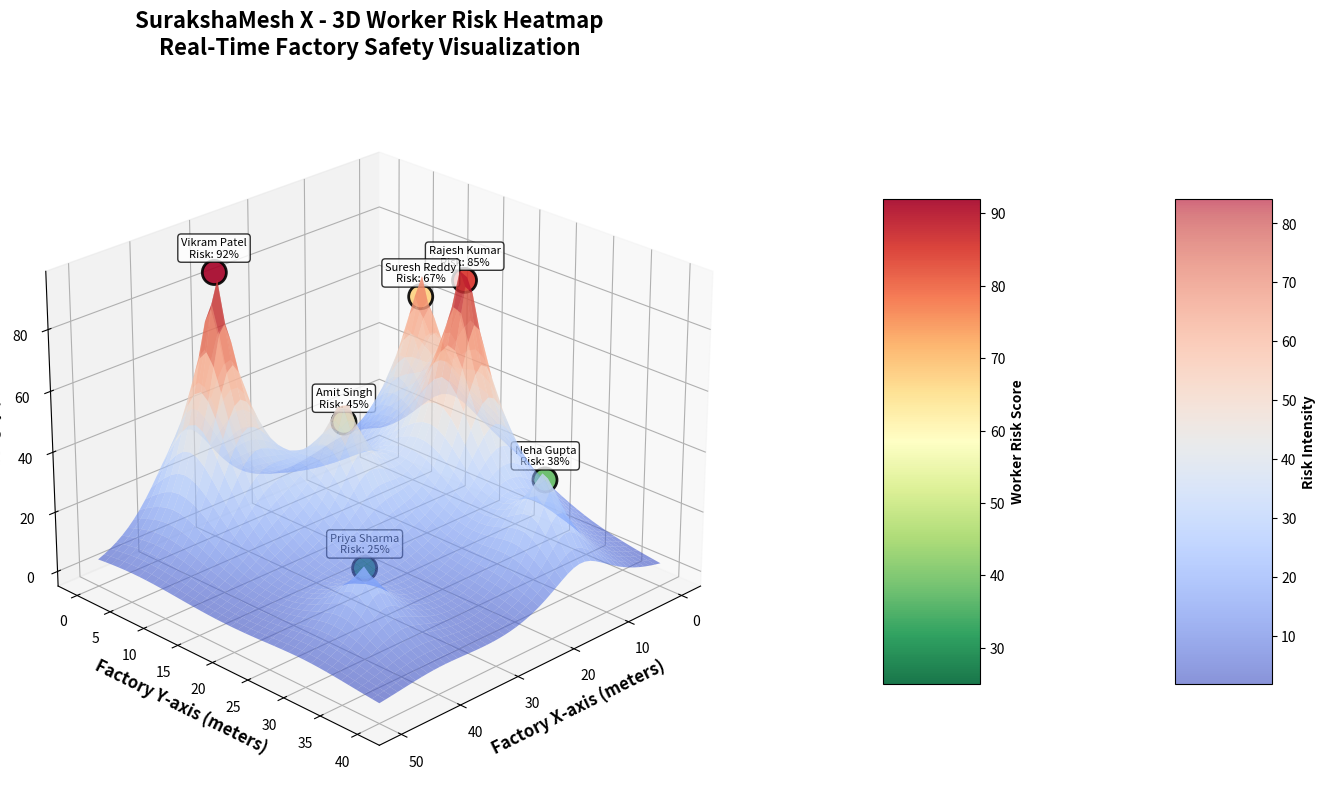
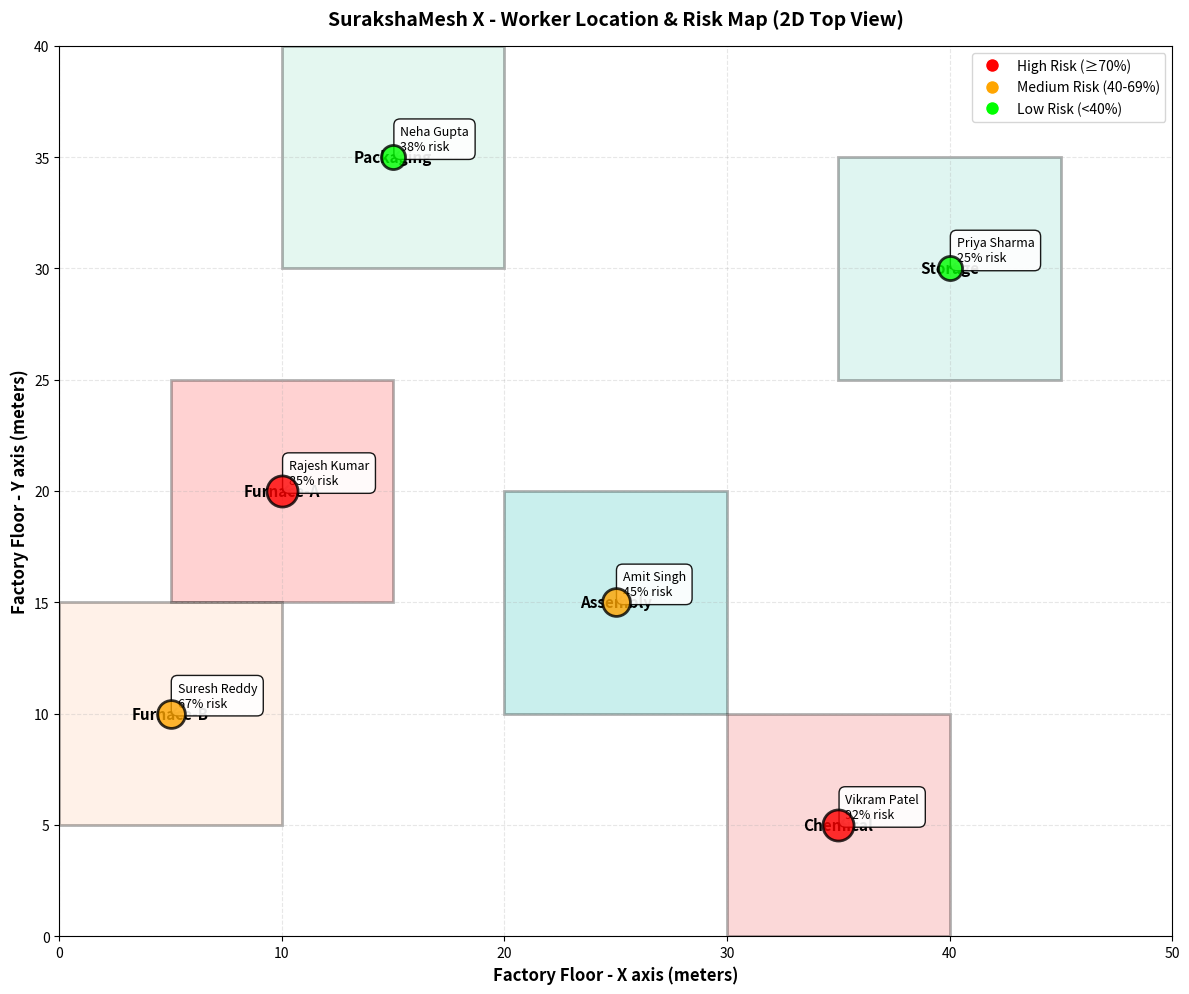

Here is the Python script that generated these plots, in order:
"""
SurakshaMesh X - 3D Worker Risk Heatmap
Shows worker positions and risk zones in factory
"""

import numpy as np
import matplotlib.pyplot as plt
from mpl_toolkits.mplot3d import Axes3D
from matplotlib import cm
import random

# Worker data with real-time risk scores
workers = [
    {"id": "WKR-2401-M", "name": "Rajesh Kumar", "x": 10, "y": 20, "z": 0, "risk": 85, "zone": "Furnace-A"},
    {"id": "WKR-2402-M", "name": "Amit Singh", "x": 25, "y": 15, "z": 0, "risk": 45, "zone": "Assembly"},
    {"id": "WKR-2403-F", "name": "Priya Sharma", "x": 40, "y": 30, "z": 0, "risk": 25, "zone": "Storage"},
    {"id": "WKR-2404-M", "name": "Vikram Patel", "x": 35, "y": 5, "z": 0, "risk": 92, "zone": "Chemical"},
    {"id": "WKR-2405-F", "name": "Neha Gupta", "x": 15, "y": 35, "z": 0, "risk": 38, "zone": "Packaging"},
    {"id": "WKR-2406-M", "name": "Suresh Reddy", "x": 5, "y": 10, "z": 0, "risk": 67, "zone": "Furnace-B"},
]


def create_3d_heatmap():
    """Generate 3D heatmap with worker positions"""
    
    fig = plt.figure(figsize=(14, 10))
    ax = fig.add_subplot(111, projection='3d')
    
    # Factory floor grid
    x_grid = np.linspace(0, 50, 50)
    y_grid = np.linspace(0, 40, 40)
    X, Y = np.meshgrid(x_grid, y_grid)
    
    # Generate risk heatmap based on worker positions
    Z = np.zeros_like(X)
    
    for worker in workers:
        # Create risk influence zone around each worker
        distance = np.sqrt((X - worker['x'])**2 + (Y - worker['y'])**2)
        influence = worker['risk'] * np.exp(-distance / 5)  # Exponential decay
        Z += influence
    
    # Plot surface heatmap
    surf = ax.plot_surface(X, Y, Z, cmap=cm.coolwarm, alpha=0.6, 
                          linewidth=0, antialiased=True)
    
    # Plot worker positions as 3D scatter
    worker_x = [w['x'] for w in workers]
    worker_y = [w['y'] for w in workers]
    worker_z = [w['risk'] for w in workers]
    worker_colors = [w['risk'] for w in workers]
    
    scatter = ax.scatter(worker_x, worker_y, worker_z, 
                        c=worker_colors, cmap='RdYlGn_r', 
                        s=300, marker='o', edgecolors='black', linewidths=2,
                        alpha=0.9, depthshade=True)
    
    # Add worker labels
    for worker in workers:
        ax.text(worker['x'], worker['y'], worker['risk'] + 5, 
               f"{worker['name']}\nRisk: {worker['risk']}%", 
               fontsize=8, ha='center', bbox=dict(boxstyle='round', 
               facecolor='white', alpha=0.8))
    
    # Styling
    ax.set_xlabel('Factory X-axis (meters)', fontsize=12, fontweight='bold')
    ax.set_ylabel('Factory Y-axis (meters)', fontsize=12, fontweight='bold')
    ax.set_zlabel('Risk Score', fontsize=12, fontweight='bold')
    ax.set_title('SurakshaMesh X - 3D Worker Risk Heatmap\nReal-Time Factory Safety Visualization', 
                fontsize=16, fontweight='bold', pad=20)
    
    # Color bars
    cbar_surf = fig.colorbar(surf, ax=ax, shrink=0.5, aspect=5, pad=0.1)
    cbar_surf.set_label('Risk Intensity', fontsize=10, fontweight='bold')
    
    cbar_scatter = fig.colorbar(scatter, ax=ax, shrink=0.5, aspect=5, pad=0.15)
    cbar_scatter.set_label('Worker Risk Score', fontsize=10, fontweight='bold')
    
    # Set viewing angle
    ax.view_init(elev=25, azim=45)
    
    # Grid
    ax.grid(True, alpha=0.3)
    
    plt.tight_layout()
    plt.savefig('surakshamesh_3d_heatmap.png', dpi=300, bbox_inches='tight')
    print("✅ 3D Heatmap saved as: surakshamesh_3d_heatmap.png")
    plt.show()


def create_2d_worker_map():
    """Create 2D top-down view of worker positions"""
    
    fig, ax = plt.subplots(figsize=(12, 10))
    
    # Factory zones (background)
    zones = [
        {"name": "Furnace-A", "bounds": [5, 15, 15, 25], "color": "#ff6b6b"},
        {"name": "Assembly", "bounds": [20, 30, 10, 20], "color": "#4ecdc4"},
        {"name": "Storage", "bounds": [35, 45, 25, 35], "color": "#95e1d3"},
        {"name": "Chemical", "bounds": [30, 40, 0, 10], "color": "#f38181"},
        {"name": "Packaging", "bounds": [10, 20, 30, 40], "color": "#a8e6cf"},
        {"name": "Furnace-B", "bounds": [0, 10, 5, 15], "color": "#ffd3b6"},
    ]
    
    for zone in zones:
        x1, x2, y1, y2 = zone['bounds']
        ax.add_patch(plt.Rectangle((x1, y1), x2-x1, y2-y1, 
                                   facecolor=zone['color'], alpha=0.3, 
                                   edgecolor='black', linewidth=2))
        ax.text((x1+x2)/2, (y1+y2)/2, zone['name'], 
               ha='center', va='center', fontsize=11, fontweight='bold')
    
    # Plot workers
    for worker in workers:
        # Color based on risk
        if worker['risk'] >= 70:
            color = '#ff0000'  # Red - High risk
            size = 500
        elif worker['risk'] >= 40:
            color = '#ffa500'  # Orange - Medium risk
            size = 400
        else:
            color = '#00ff00'  # Green - Low risk
            size = 300
        
        ax.scatter(worker['x'], worker['y'], s=size, c=color, 
                  edgecolors='black', linewidths=2, alpha=0.8, zorder=10)
        
        # Label
        ax.annotate(f"{worker['name']}\n{worker['risk']}% risk", 
                   xy=(worker['x'], worker['y']), xytext=(5, 5),
                   textcoords='offset points', fontsize=9,
                   bbox=dict(boxstyle='round,pad=0.5', fc='white', alpha=0.9),
                   arrowprops=dict(arrowstyle='->', lw=1.5))
    
    # Styling
    ax.set_xlim(0, 50)
    ax.set_ylim(0, 40)
    ax.set_xlabel('Factory Floor - X axis (meters)', fontsize=12, fontweight='bold')
    ax.set_ylabel('Factory Floor - Y axis (meters)', fontsize=12, fontweight='bold')
    ax.set_title('SurakshaMesh X - Worker Location & Risk Map (2D Top View)', 
                fontsize=14, fontweight='bold', pad=15)
    ax.grid(True, alpha=0.3, linestyle='--')
    ax.set_aspect('equal')
    
    # Legend
    legend_elements = [
        plt.Line2D([0], [0], marker='o', color='w', markerfacecolor='#ff0000', 
                  markersize=10, label='High Risk (≥70%)'),
        plt.Line2D([0], [0], marker='o', color='w', markerfacecolor='#ffa500', 
                  markersize=10, label='Medium Risk (40-69%)'),
        plt.Line2D([0], [0], marker='o', color='w', markerfacecolor='#00ff00', 
                  markersize=10, label='Low Risk (<40%)')
    ]
    ax.legend(handles=legend_elements, loc='upper right', fontsize=10)
    
    plt.tight_layout()
    plt.savefig('surakshamesh_2d_worker_map.png', dpi=300, bbox_inches='tight')
    print("✅ 2D Worker Map saved as: surakshamesh_2d_worker_map.png")
    plt.show()


if __name__ == "__main__":
    print("=" * 70)
    print("🚀 SurakshaMesh X - Worker Heatmap Generator")
    print("=" * 70)
    print("\nGenerating visualizations...")
    
    create_3d_heatmap()
    create_2d_worker_map()
    
    print("\n✅ All visualizations generated successfully!")
    print("=" * 70)